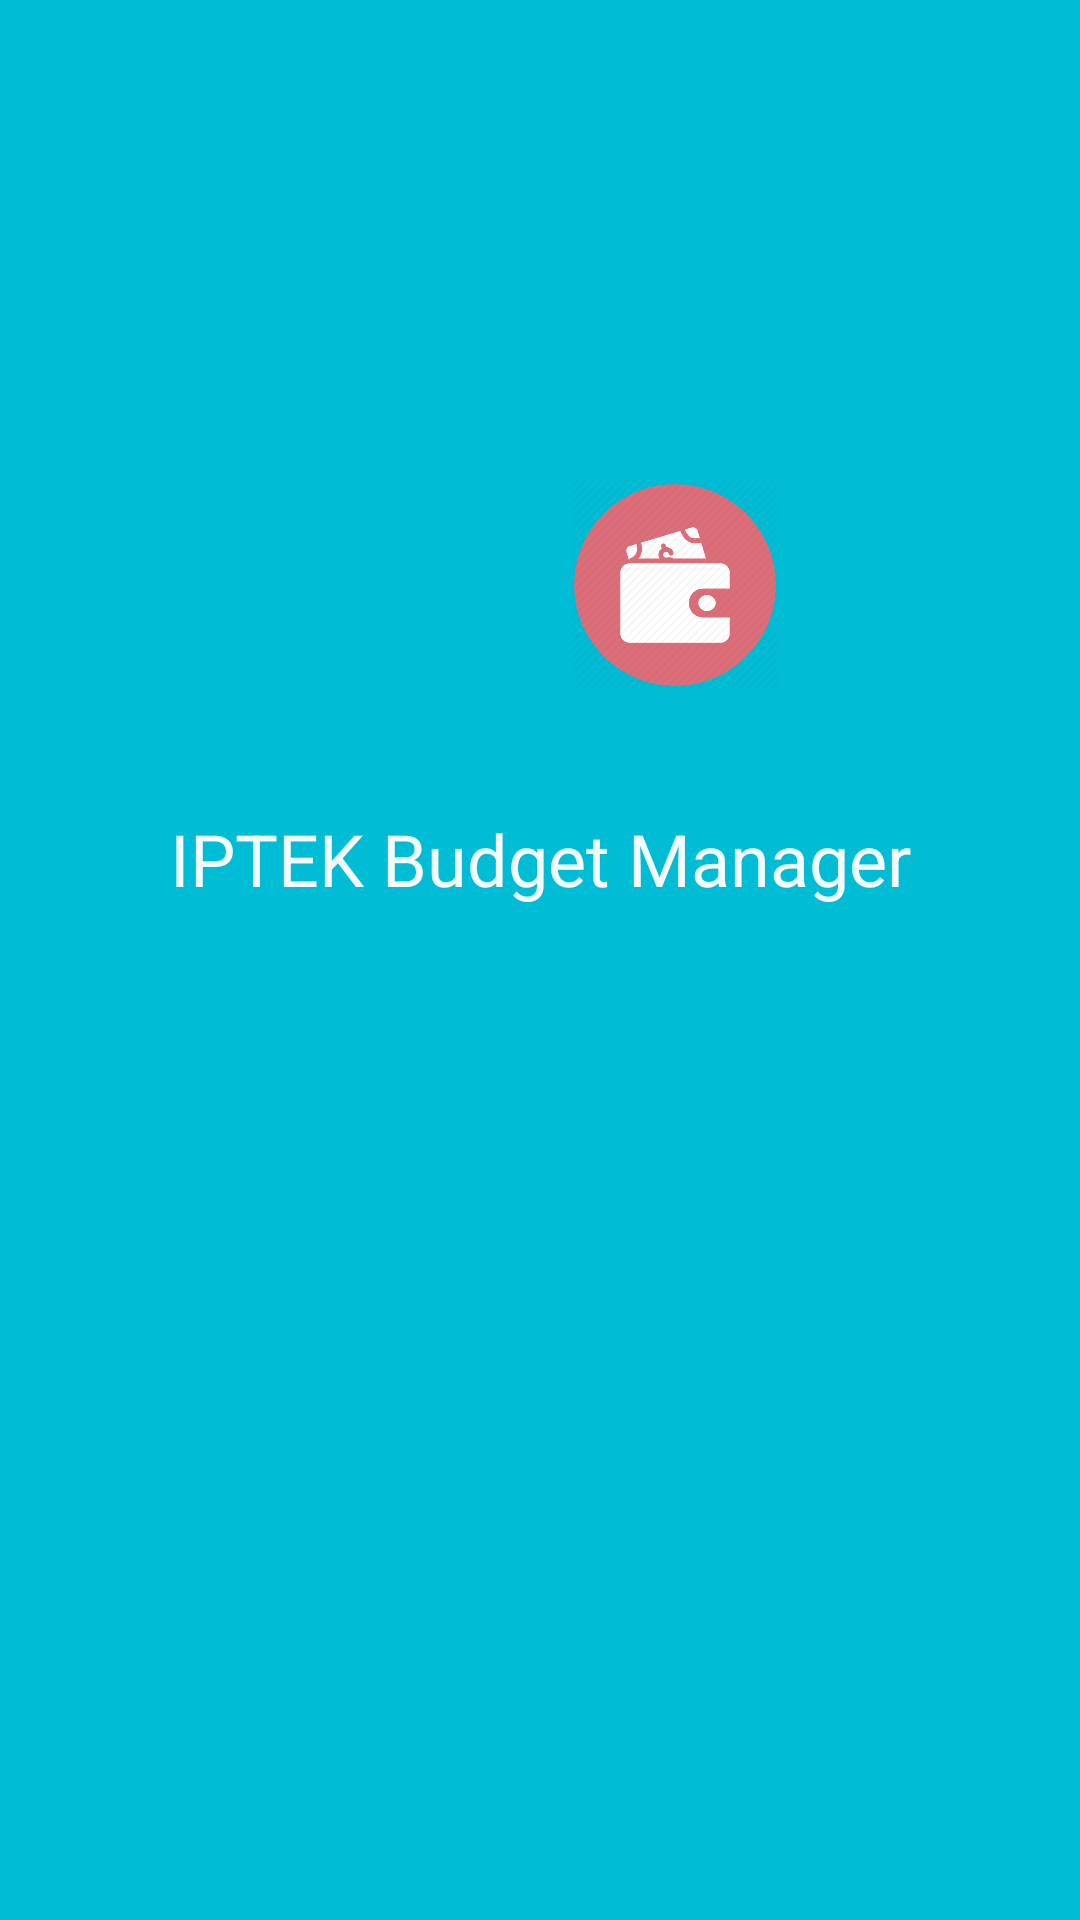

Here is an Android app screen rendered from its layout file. Give the layout XML and the strings, colors and styles it references.
<!-- AndroidManifest.xml: application theme AppTheme -->
<!-- res/layout/activity_splash_screen.xml -->
<?xml version="1.0" encoding="utf-8"?>
<RelativeLayout xmlns:android="http://schemas.android.com/apk/res/android"
    xmlns:app="http://schemas.android.com/apk/res-auto"
    xmlns:tools="http://schemas.android.com/tools"
    android:layout_width="match_parent"
    android:layout_height="match_parent"
    android:background="@color/colorPrimary"
    tools:context=".divuser.splashScreen"
    android:gravity="center_horizontal">

    <LinearLayout
        android:layout_width="match_parent"
        android:layout_height="match_parent"
        android:orientation="vertical">
        <LinearLayout
            android:id="@+id/logo"
            android:layout_width="wrap_content"
            android:layout_height="wrap_content"
            android:orientation="horizontal"
            android:layout_gravity="center_horizontal"
            android:layout_marginTop="150dp">
            <ImageView
                android:layout_width="70dp"
                android:layout_height="70dp"
                android:src="@drawable/iptek"
                android:layout_margin="10dp"/>
            <ImageView
                android:layout_width="70dp"
                android:layout_height="70dp"
                android:src="@drawable/logo"
                android:layout_margin="10dp"/>

        </LinearLayout>

        <TextView
            android:layout_width="match_parent"
            android:layout_height="wrap_content"
            android:layout_marginTop="30dp"
            android:text="@string/app_name"
            android:textSize="24dip"
            android:textColor="@color/colorbackground"
            android:textAlignment="center"

            />
    </LinearLayout>


</RelativeLayout>
<!-- resources referenced by this layout -->
<resources>
  <color name="colorPrimary">#00BCD4</color>
  <color name="colorbackground">#f2fcfd</color>
  <!-- drawable iptek: png bitmap (mipmap-anydpi-v26, 438983 bytes) -->
  <!-- drawable logo: png bitmap (drawable, 24882 bytes) -->
  <string name="app_name">IPTEK Budget Manager</string>
  <style name="AppTheme" parent="Theme.AppCompat.Light.DarkActionBar">
          
          <item name="colorPrimary">@color/colorPrimary</item>
          <item name="colorPrimaryDark">@color/colorPrimaryDark</item>
          <item name="colorAccent">@color/colorAccent</item>
      </style>
  <color name="colorPrimaryDark">#0097A7</color>
  <color name="colorAccent">#CDDC39</color>
</resources>
